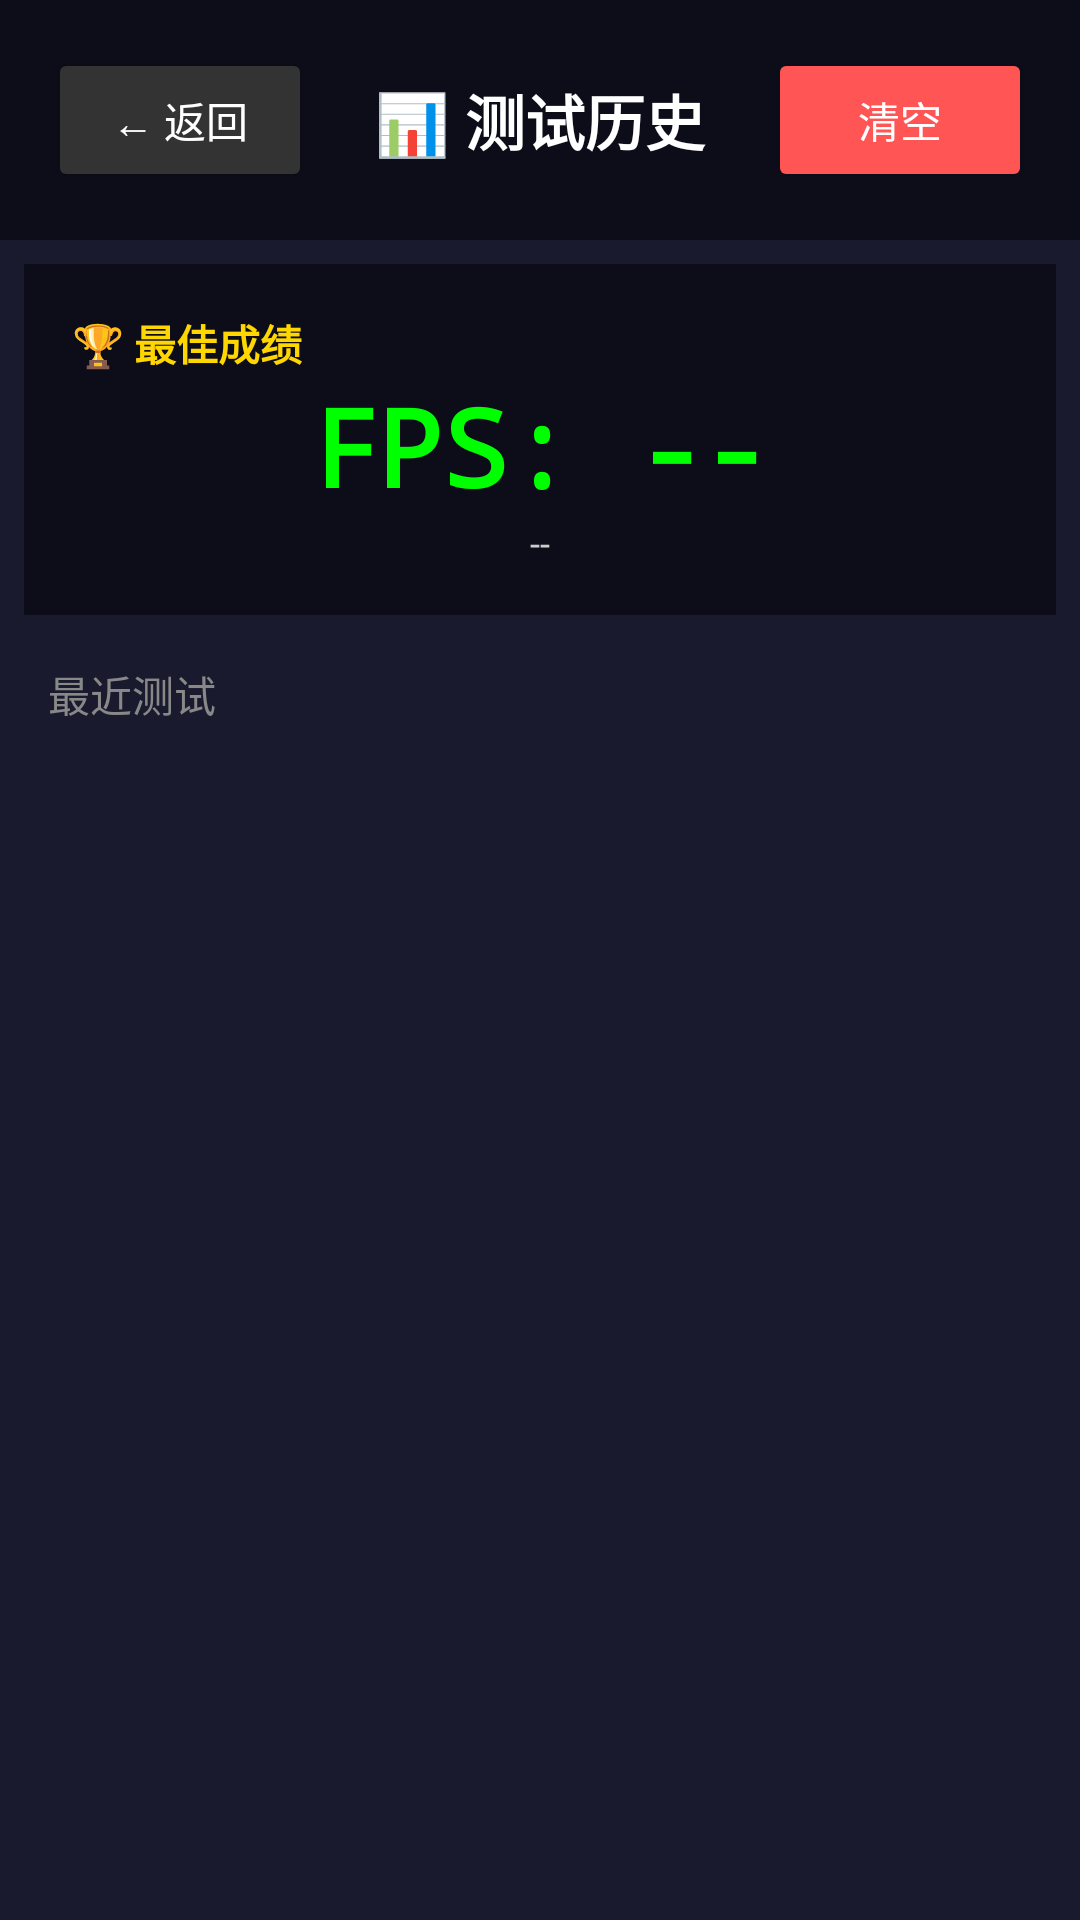

Reconstruct the res/layout file that produces this screen, plus the resources it refers to.
<!-- AndroidManifest.xml: application theme Theme.GpuBench -->
<!-- res/layout/activity_history.xml -->
<?xml version="1.0" encoding="utf-8"?>
<LinearLayout xmlns:android="http://schemas.android.com/apk/res/android"
    android:layout_width="match_parent"
    android:layout_height="match_parent"
    android:orientation="vertical"
    android:background="#FF1A1A2E">

    
    <LinearLayout
        android:layout_width="match_parent"
        android:layout_height="wrap_content"
        android:orientation="horizontal"
        android:gravity="center_vertical"
        android:padding="16dp"
        android:background="#FF0D0D1A">

        <Button
            android:id="@+id/btnBack"
            android:layout_width="wrap_content"
            android:layout_height="wrap_content"
            android:text="← 返回"
            android:textSize="14sp"
            android:backgroundTint="#FF333333"
            android:textColor="#FFFFFFFF" />

        <TextView
            android:layout_width="0dp"
            android:layout_height="wrap_content"
            android:layout_weight="1"
            android:text="📊 测试历史"
            android:textSize="20sp"
            android:textColor="#FFFFFFFF"
            android:textStyle="bold"
            android:gravity="center" />

        <Button
            android:id="@+id/btnClear"
            android:layout_width="wrap_content"
            android:layout_height="wrap_content"
            android:text="清空"
            android:textSize="14sp"
            android:backgroundTint="#FFFF5555"
            android:textColor="#FFFFFFFF" />

    </LinearLayout>

    
    <LinearLayout
        android:id="@+id/layoutBest"
        android:layout_width="match_parent"
        android:layout_height="wrap_content"
        android:orientation="vertical"
        android:padding="16dp"
        android:background="#FF0D0D1A"
        android:layout_margin="8dp">

        <TextView
            android:layout_width="match_parent"
            android:layout_height="wrap_content"
            android:text="🏆 最佳成绩"
            android:textSize="14sp"
            android:textColor="#FFFFD700"
            android:textStyle="bold" />

        <TextView
            android:id="@+id/tvBestScore"
            android:layout_width="match_parent"
            android:layout_height="wrap_content"
            android:text="FPS: --"
            android:textSize="36sp"
            android:textColor="#FF00FF00"
            android:textStyle="bold"
            android:gravity="center"
            android:fontFamily="monospace" />

        <TextView
            android:id="@+id/tvBestInfo"
            android:layout_width="match_parent"
            android:layout_height="wrap_content"
            android:text="--"
            android:textSize="12sp"
            android:textColor="#FFCCCCCC"
            android:gravity="center" />

    </LinearLayout>

    
    <TextView
        android:layout_width="match_parent"
        android:layout_height="wrap_content"
        android:text="最近测试"
        android:textSize="14sp"
        android:textColor="#FF888888"
        android:paddingStart="16dp"
        android:paddingTop="8dp" />

    <ListView
        android:id="@+id/listView"
        android:layout_width="match_parent"
        android:layout_height="0dp"
        android:layout_weight="1"
        android:padding="8dp"
        android:divider="#FF333333"
        android:dividerHeight="1dp" />

    
    <TextView
        android:id="@+id/tvEmpty"
        android:layout_width="match_parent"
        android:layout_height="0dp"
        android:layout_weight="1"
        android:text="暂无测试记录\n运行一次测试来记录数据"
        android:textSize="16sp"
        android:textColor="#FF666666"
        android:gravity="center"
        android:visibility="gone" />

</LinearLayout>
<!-- resources referenced by this layout -->
<resources>
  <style name="Theme.GpuBench" parent="android:Theme.Material.NoActionBar">
          <item name="android:colorPrimary">#FF6200EE</item>
          <item name="android:colorPrimaryDark">#FF3700B3</item>
          <item name="android:colorAccent">#FF03DAC5</item>
          <item name="android:windowBackground">#FF1A1A2E</item>
          <item name="android:statusBarColor">#FF1A1A2E</item>
          <item name="android:navigationBarColor">#FF1A1A2E</item>
      </style>
</resources>
